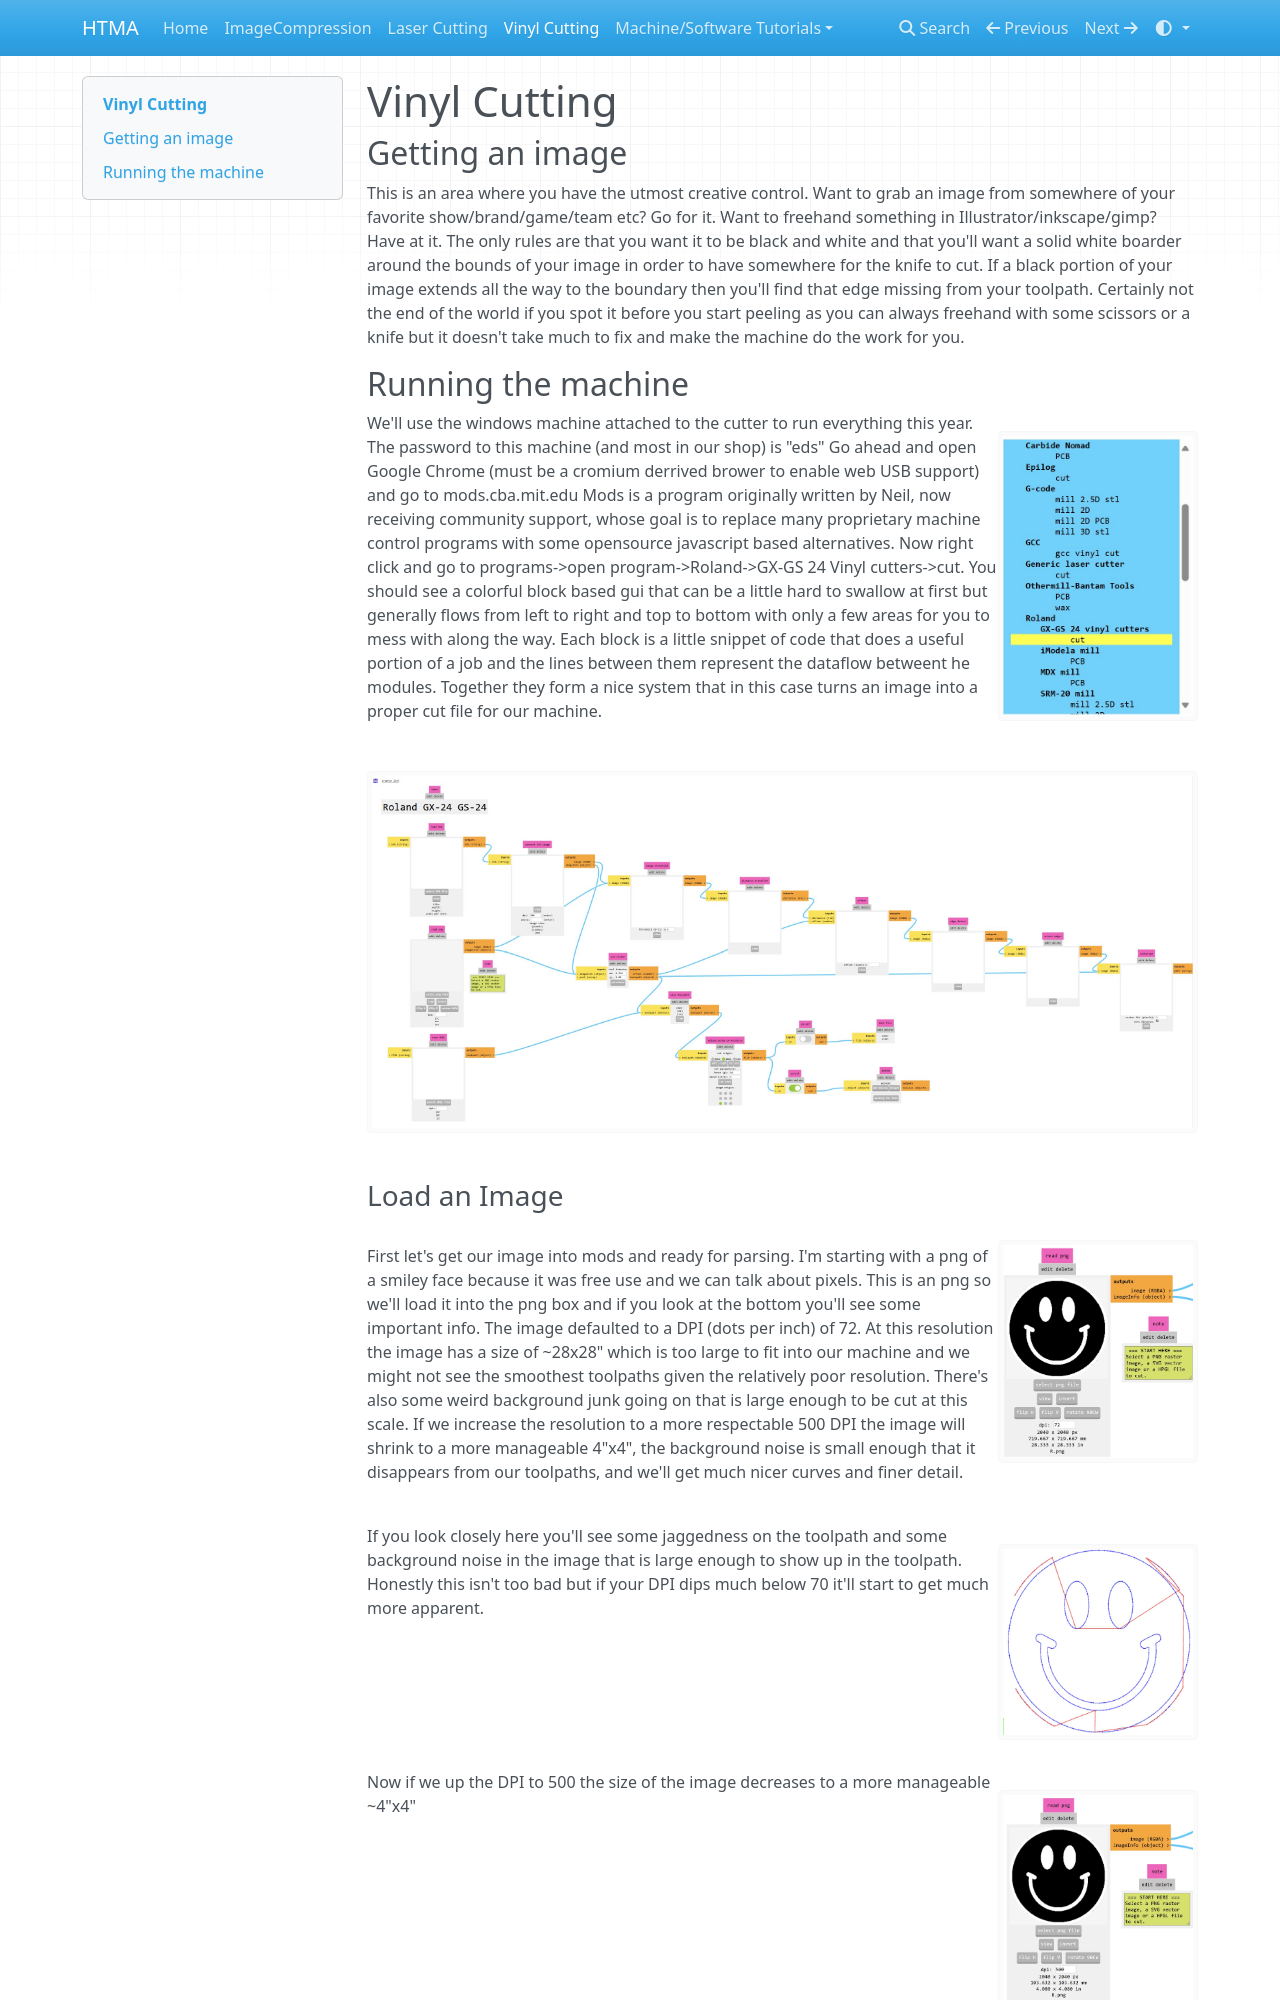

repository: ampennes/htma_demos · page: vinyl/index.html · generator: mkdocs

# Vinyl Cutting

## Getting an image  
This is an area where you have the utmost creative control.  Want to grab an image from somewhere of your favorite show/brand/game/team etc? Go for it.  Want to freehand something in Illustrator/inkscape/gimp?  Have at it.  The only rules are that you want it to be black and white and that you'll want a solid white boarder around the bounds of your image in order to have somewhere for the knife to cut.  If a black portion of your image extends all the way to the boundary then you'll find that edge missing from your toolpath.  Certainly not the end of the world  if you spot it before you start peeling as you can always freehand with some scissors or a knife but it doesn't take much to fix and make the machine do the work for you.

## Running the machine  
<img src="../images/vinyl/menu.jpg" align="right" width="200px"/>
We'll use the windows machine attached to the cutter to run everything this year.  The password to this machine (and most in our shop) is "eds"  Go ahead and open Google Chrome (must be a cromium derrived brower to enable web USB support) and go to mods.cba.mit.edu  Mods is a program originally written by Neil, now receiving community support, whose goal is to replace many proprietary machine control programs with some opensource javascript based alternatives.  Now right click and go to programs->open program->Roland->GX-GS 24 Vinyl cutters->cut.  You should see a colorful block based gui that can be a little hard to swallow at first but generally flows from left to right and top to bottom with only a few areas for you to mess with along the way.  Each block is a little snippet of code that does a useful portion of a job and the lines between them represent the dataflow betweent he modules.  Together they form a nice system that in this case turns an image into a proper cut file for our machine.  
<br clear="right"/>
![](images/vinyl/full.jpg)

### Load an Image
<img src="../images/vinyl/72DPI.jpg" align="right" width="200px"/>  
First let's get our image into mods and ready for parsing.  I'm starting with a png of a smiley face because it was free use and we can talk about pixels.  This is an png so we'll load it into the png box and if you look at the bottom you'll see some important info.  The image defaulted to a DPI (dots per inch) of 72.  At this resolution the image has a size of ~28x28" which is too large to fit into our machine and we might not see the smoothest toolpaths given the relatively poor resolution.  There's also some weird background junk going on that is large enough to be cut at this scale.  If we increase the resolution to a more respectable 500 DPI the image will shrink to a more manageable 4"x4", the background noise is small enough that it disappears from our toolpaths, and we'll get much nicer curves and finer detail.

<br clear="right"/>
<img src="../images/vinyl/72Toolpath.jpg" align="right" width="200px"/>
If you look closely here you'll see some jaggedness on the toolpath and some background noise in the image that is large enough to show up in the toolpath.  Honestly this isn't too bad but if your DPI dips much below 70 it'll start to get much more apparent.
<br clear="right"/>
<img src="../images/vinyl/500DPI.jpg" align="right" width="200px"/>
Now if we up the DPI to 500 the size of the image decreases to a more manageable ~4"x4" 
<br clear="right"/>
<img src="../images/vinyl/500Toolpath.jpg" align="right" width="200px"/>
And the toolpath becomes smoother also losing any of the background noise that was present in the original image.  Do remember that these dimensions are the size of the window so they're a little soft as there can be quite a bit of white padding causing a discrepance between the size of your output and what the box is claiming. 
<br clear="right"/>
